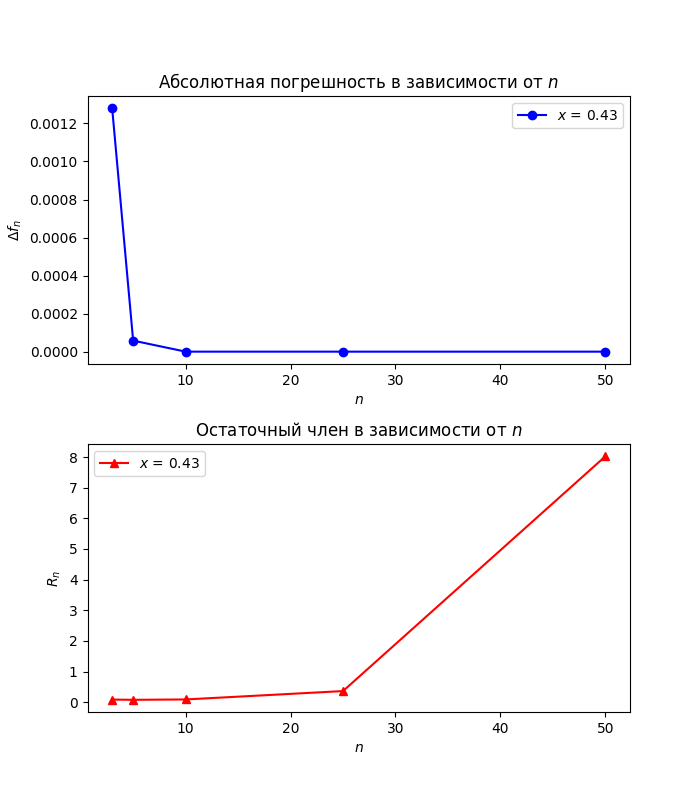

The file beside this chart, header and first rows:
n, AbsErr, RelErr, R
3, 0.00128, 0.7049, 0.08535
5, 0.00005808, 0.03198, 0.07693
10, 0.00000002129, 0.00001172, 0.0892
25, 0.0000000000000554, 0.0000000000305, 0.3625
50, 0.000000000000002165, 0.000000000001192, 8.022
